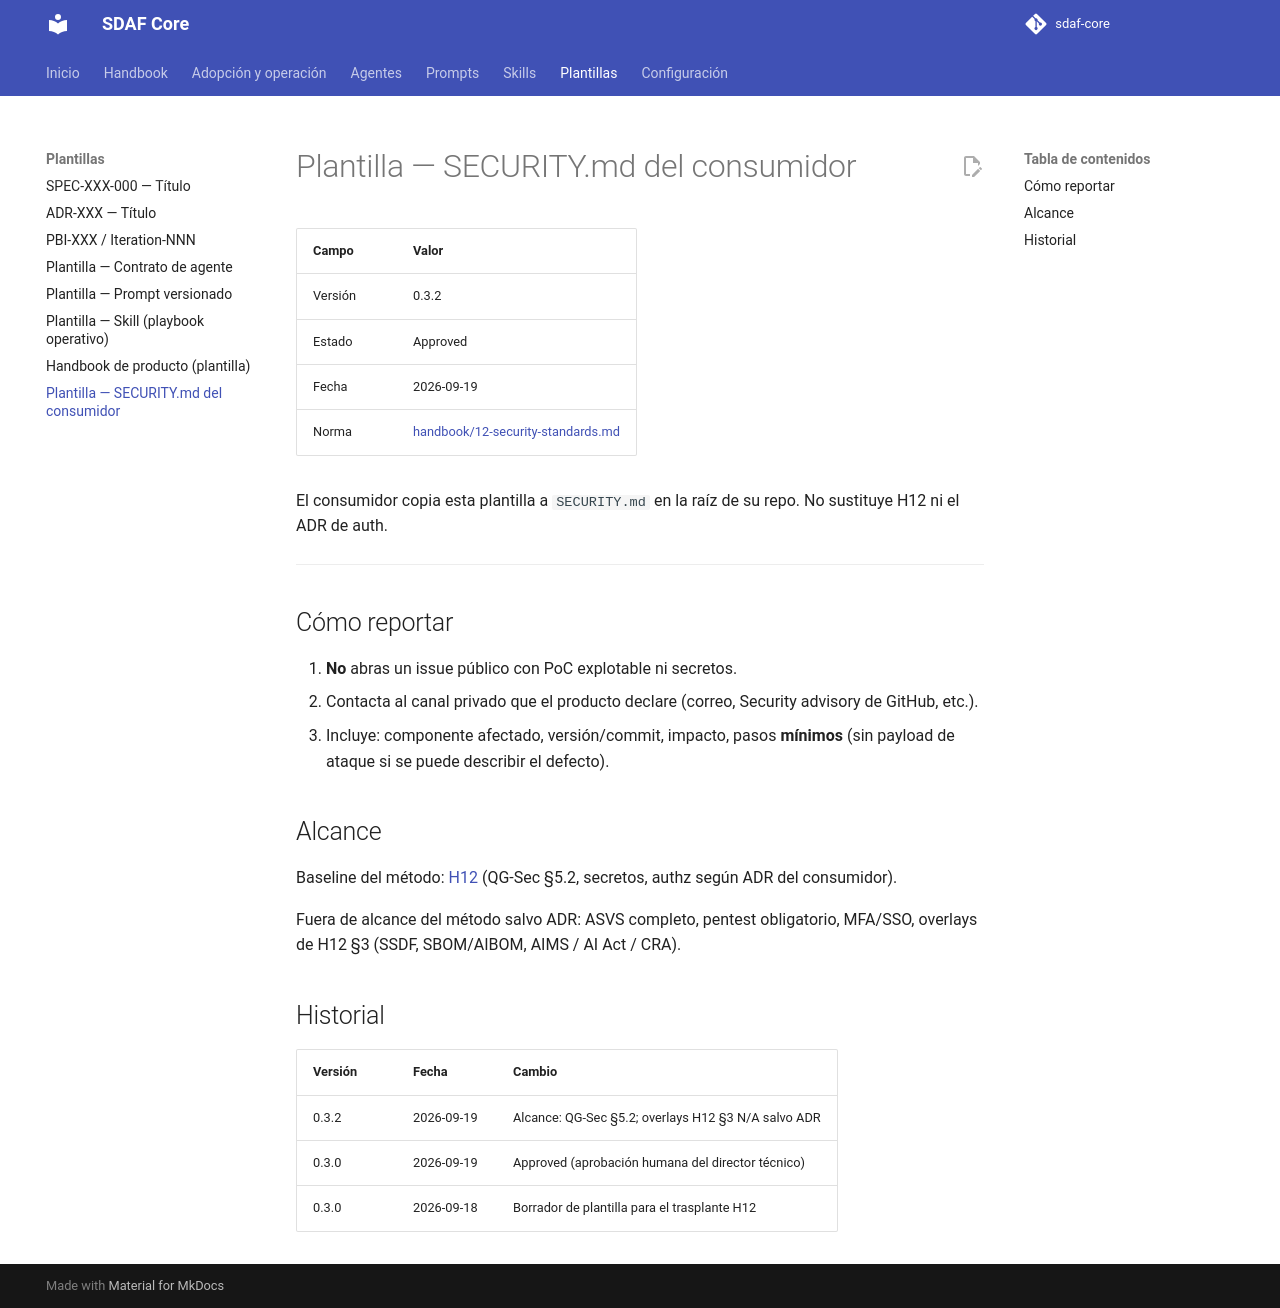

repository: Cyberdine-Systems-Corporation/sdaf-core · page: 0.3/templates/security/index.html · generator: mkdocs

# Plantilla — SECURITY.md del consumidor

| Campo | Valor |
|--------|--------|
| Versión | 0.3.2 |
| Estado | Approved |
| Fecha | 2026-09-19 |
| Norma | [handbook/12-security-standards.md](../handbook/12-security-standards.md) |

El consumidor copia esta plantilla a `SECURITY.md` en la raíz de su repo. No sustituye H12 ni el ADR de auth.

---

## Cómo reportar

1. **No** abras un issue público con PoC explotable ni secretos.
2. Contacta al canal privado que el producto declare (correo, Security advisory de GitHub, etc.).
3. Incluye: componente afectado, versión/commit, impacto, pasos **mínimos** (sin payload de ataque si se puede describir el defecto).

## Alcance

Baseline del método: [H12](../handbook/12-security-standards.md) (QG-Sec §5.2, secretos, authz según ADR del consumidor).

Fuera de alcance del método salvo ADR: ASVS completo, pentest obligatorio, MFA/SSO, overlays de H12 §3 (SSDF, SBOM/AIBOM, AIMS / AI Act / CRA).

## Historial

| Versión | Fecha | Cambio |
|---------|--------|--------|
| 0.3.2 | 2026-09-19 | Alcance: QG-Sec §5.2; overlays H12 §3 N/A salvo ADR |
| 0.3.0 | 2026-09-19 | Approved (aprobación humana del director técnico) |
| 0.3.0 | 2026-09-18 | Borrador de plantilla para el trasplante H12 |
